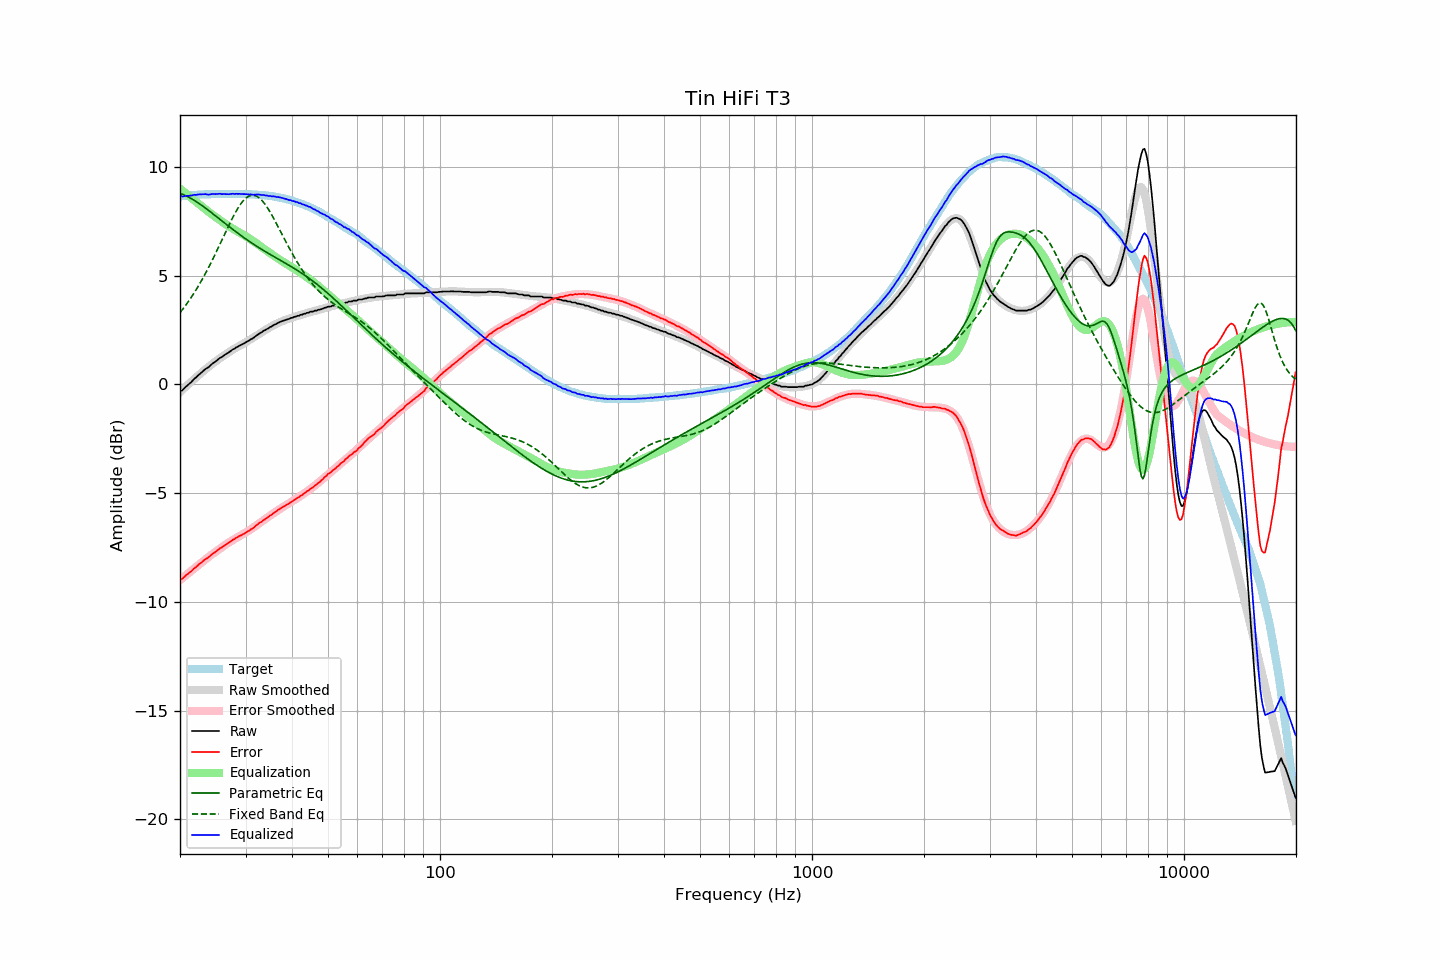

Source data for this figure (header and first rows):
frequency, raw, error, smoothed, error_smoothed, equalization, parametric_eq, fixed_band_eq, equalized_raw, equalized_smoothed, target
20.00, -0.30, -8.94, -0.35, -9.00, 9.00, 8.79, 3.30, 8.70, 8.65, 8.64
20.20, -0.30, -8.95, -0.28, -8.94, 8.94, 8.76, 3.39, 8.64, 8.65, 8.65
20.40, -0.24, -8.90, -0.21, -8.88, 8.88, 8.73, 3.49, 8.64, 8.66, 8.66
20.61, -0.16, -8.83, -0.15, -8.82, 8.82, 8.70, 3.58, 8.66, 8.67, 8.67
20.81, -0.09, -8.76, -0.08, -8.76, 8.76, 8.66, 3.68, 8.67, 8.68, 8.67
21.02, -0.03, -8.71, -0.01, -8.70, 8.70, 8.63, 3.79, 8.67, 8.69, 8.68
21.23, 0.04, -8.65, 0.06, -8.64, 8.64, 8.59, 3.89, 8.68, 8.69, 8.69
21.44, 0.10, -8.60, 0.12, -8.58, 8.58, 8.55, 4.00, 8.68, 8.70, 8.70
21.66, 0.18, -8.52, 0.19, -8.52, 8.52, 8.50, 4.11, 8.70, 8.71, 8.70
21.87, 0.26, -8.45, 0.26, -8.46, 8.46, 8.46, 4.23, 8.72, 8.71, 8.71
22.09, 0.31, -8.40, 0.32, -8.40, 8.40, 8.41, 4.35, 8.71, 8.72, 8.71
22.31, 0.39, -8.33, 0.38, -8.34, 8.34, 8.36, 4.47, 8.73, 8.72, 8.72
22.54, 0.46, -8.26, 0.45, -8.27, 8.27, 8.31, 4.59, 8.74, 8.73, 8.72
22.76, 0.52, -8.21, 0.52, -8.21, 8.21, 8.26, 4.72, 8.74, 8.73, 8.73
22.99, 0.58, -8.15, 0.58, -8.15, 8.15, 8.21, 4.85, 8.74, 8.73, 8.73
23.22, 0.65, -8.08, 0.64, -8.10, 8.10, 8.15, 4.99, 8.75, 8.74, 8.73
23.45, 0.71, -8.03, 0.71, -8.04, 8.04, 8.10, 5.12, 8.75, 8.74, 8.74
23.69, 0.75, -7.99, 0.77, -7.98, 7.98, 8.04, 5.26, 8.73, 8.74, 8.74
23.92, 0.80, -7.94, 0.82, -7.92, 7.92, 7.99, 5.41, 8.73, 8.75, 8.74
24.16, 0.87, -7.87, 0.88, -7.87, 7.87, 7.93, 5.55, 8.74, 8.75, 8.74
24.40, 0.94, -7.81, 0.94, -7.81, 7.81, 7.87, 5.70, 8.76, 8.75, 8.75
24.65, 0.99, -7.76, 0.99, -7.76, 7.76, 7.81, 5.85, 8.75, 8.75, 8.75
24.89, 1.04, -7.71, 1.05, -7.70, 7.70, 7.76, 6.00, 8.75, 8.75, 8.75
25.14, 1.10, -7.65, 1.10, -7.65, 7.65, 7.70, 6.16, 8.76, 8.75, 8.75
25.39, 1.16, -7.59, 1.16, -7.60, 7.60, 7.64, 6.32, 8.76, 8.75, 8.75
25.65, 1.22, -7.53, 1.21, -7.55, 7.55, 7.58, 6.47, 8.77, 8.75, 8.75
25.91, 1.25, -7.50, 1.26, -7.49, 7.49, 7.52, 6.63, 8.75, 8.75, 8.75
26.16, 1.31, -7.44, 1.31, -7.44, 7.44, 7.46, 6.79, 8.75, 8.75, 8.75
26.43, 1.36, -7.39, 1.37, -7.39, 7.39, 7.40, 6.95, 8.75, 8.75, 8.75
26.69, 1.41, -7.34, 1.42, -7.34, 7.34, 7.35, 7.10, 8.75, 8.75, 8.75
26.96, 1.45, -7.30, 1.46, -7.29, 7.29, 7.29, 7.26, 8.74, 8.75, 8.75
27.23, 1.50, -7.25, 1.51, -7.24, 7.24, 7.23, 7.41, 8.75, 8.75, 8.75
27.50, 1.56, -7.19, 1.56, -7.20, 7.20, 7.17, 7.56, 8.76, 8.75, 8.75
27.77, 1.61, -7.14, 1.60, -7.15, 7.15, 7.12, 7.70, 8.77, 8.75, 8.75
28.05, 1.64, -7.11, 1.65, -7.11, 7.11, 7.06, 7.84, 8.75, 8.76, 8.75
28.33, 1.70, -7.05, 1.69, -7.07, 7.07, 7.00, 7.97, 8.77, 8.76, 8.75
28.62, 1.73, -7.02, 1.73, -7.02, 7.02, 6.95, 8.10, 8.76, 8.76, 8.75
28.90, 1.78, -6.97, 1.77, -6.98, 6.98, 6.89, 8.21, 8.76, 8.75, 8.75
29.19, 1.81, -6.94, 1.81, -6.94, 6.94, 6.84, 8.32, 8.75, 8.75, 8.75
29.48, 1.85, -6.90, 1.86, -6.90, 6.90, 6.79, 8.41, 8.75, 8.75, 8.75
29.78, 1.89, -6.86, 1.90, -6.85, 6.85, 6.73, 8.50, 8.75, 8.75, 8.75
30.08, 1.93, -6.82, 1.94, -6.81, 6.81, 6.68, 8.56, 8.74, 8.75, 8.75
30.38, 1.98, -6.76, 1.98, -6.76, 6.76, 6.63, 8.62, 8.75, 8.75, 8.74
30.68, 2.01, -6.73, 2.03, -6.72, 6.72, 6.58, 8.66, 8.73, 8.74, 8.74
30.99, 2.07, -6.67, 2.07, -6.67, 6.67, 6.53, 8.69, 8.74, 8.74, 8.74
31.30, 2.10, -6.63, 2.12, -6.62, 6.62, 6.48, 8.70, 8.72, 8.74, 8.73
31.61, 2.15, -6.58, 2.17, -6.57, 6.57, 6.43, 8.69, 8.72, 8.73, 8.73
31.93, 2.21, -6.51, 2.21, -6.52, 6.52, 6.39, 8.67, 8.73, 8.73, 8.72
32.24, 2.26, -6.46, 2.26, -6.46, 6.46, 6.34, 8.64, 8.73, 8.72, 8.72
32.57, 2.32, -6.39, 2.31, -6.41, 6.41, 6.29, 8.59, 8.73, 8.72, 8.71
32.89, 2.36, -6.35, 2.36, -6.36, 6.36, 6.25, 8.53, 8.72, 8.71, 8.71
33.22, 2.40, -6.30, 2.40, -6.30, 6.30, 6.20, 8.46, 8.71, 8.71, 8.70
33.55, 2.46, -6.24, 2.45, -6.25, 6.25, 6.15, 8.37, 8.71, 8.70, 8.70
33.89, 2.49, -6.20, 2.50, -6.20, 6.20, 6.11, 8.27, 8.69, 8.69, 8.69
34.23, 2.54, -6.14, 2.54, -6.14, 6.14, 6.07, 8.17, 8.68, 8.68, 8.68
34.57, 2.57, -6.10, 2.59, -6.09, 6.09, 6.02, 8.05, 8.66, 8.68, 8.67
34.92, 2.63, -6.03, 2.63, -6.03, 6.03, 5.98, 7.93, 8.67, 8.67, 8.66
35.27, 2.66, -6.00, 2.67, -5.98, 5.98, 5.94, 7.80, 8.65, 8.66, 8.66
35.62, 2.71, -5.93, 2.71, -5.93, 5.93, 5.89, 7.67, 8.65, 8.65, 8.64
35.97, 2.75, -5.88, 2.75, -5.88, 5.88, 5.85, 7.53, 8.64, 8.63, 8.63
... 635 more rows
